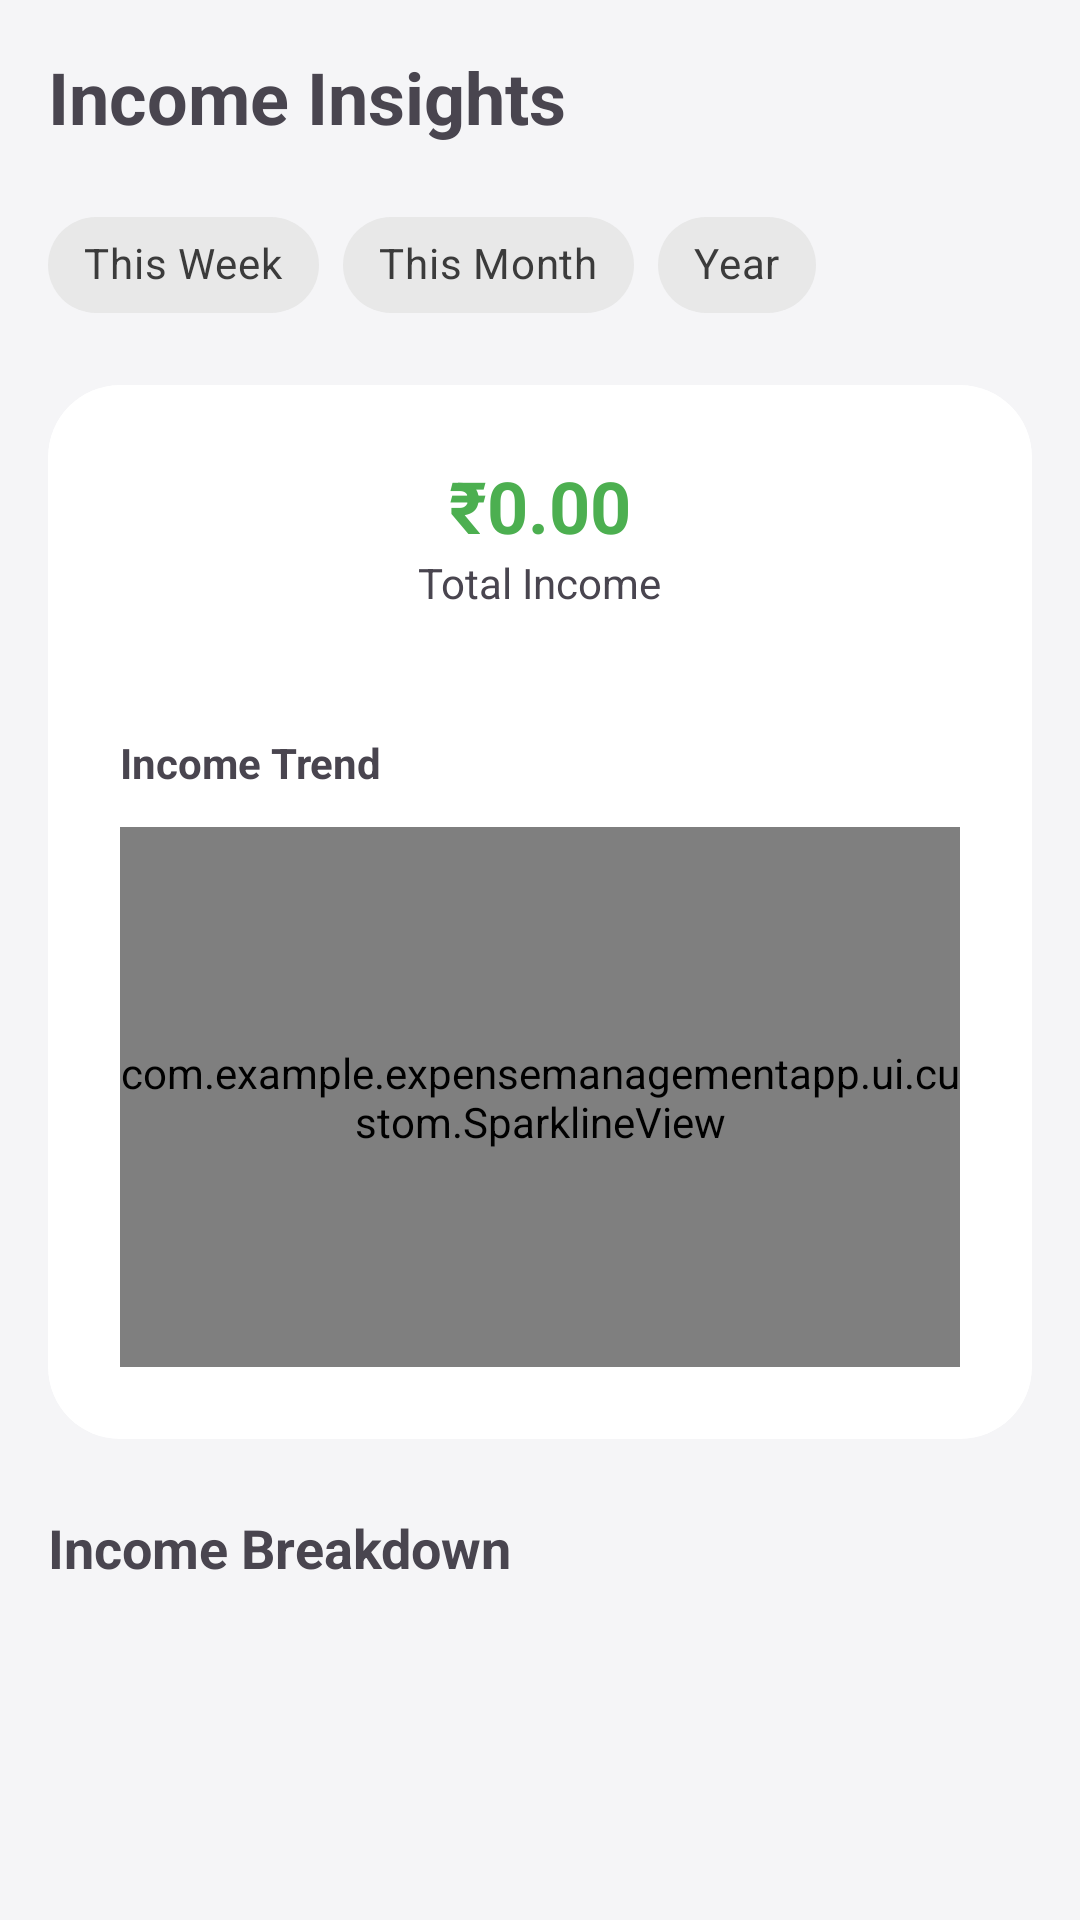

Write the Android layout XML for this screen, with the resource values it uses.
<!-- AndroidManifest.xml: application theme Theme.ExpenseManagementApp -->
<!-- res/layout/fragment_analytics_income.xml -->
<?xml version="1.0" encoding="utf-8"?>
<androidx.core.widget.NestedScrollView xmlns:android="http://schemas.android.com/apk/res/android"
    xmlns:app="http://schemas.android.com/apk/res-auto"
    android:layout_width="match_parent"
    android:layout_height="match_parent">

    <LinearLayout
        android:layout_width="match_parent"
        android:layout_height="wrap_content"
        android:orientation="vertical"
        android:padding="16dp">

        <TextView
            android:layout_width="wrap_content"
            android:layout_height="wrap_content"
            android:text="Income Insights"
            android:textColor="@color/text_primary"
            android:textSize="24sp"
            android:textStyle="bold" />

        
        <com.google.android.material.chip.ChipGroup
            android:id="@+id/chipGroupTimeRange"
            android:layout_width="wrap_content"
            android:layout_height="wrap_content"
            android:layout_marginTop="16dp"
            app:singleSelection="true"
            app:selectionRequired="true">

            <com.google.android.material.chip.Chip
                android:id="@+id/chipWeek"
                style="@style/Widget.MaterialComponents.Chip.Choice"
                android:layout_width="wrap_content"
                android:layout_height="wrap_content"
                android:text="This Week" />

            <com.google.android.material.chip.Chip
                android:id="@+id/chipMonth"
                style="@style/Widget.MaterialComponents.Chip.Choice"
                android:layout_width="wrap_content"
                android:layout_height="wrap_content"
                android:text="This Month"
                app:checkedIconVisible="false" />

            <com.google.android.material.chip.Chip
                android:id="@+id/chipYear"
                style="@style/Widget.MaterialComponents.Chip.Choice"
                android:layout_width="wrap_content"
                android:layout_height="wrap_content"
                android:text="Year" />
        </com.google.android.material.chip.ChipGroup>

        
        <com.google.android.material.card.MaterialCardView
            android:layout_width="match_parent"
            android:layout_height="wrap_content"
            android:layout_marginTop="16dp"
            app:cardCornerRadius="24dp"
            app:cardElevation="0dp"
            app:strokeColor="@color/color_border"
            app:strokeWidth="1dp">

            <LinearLayout
                android:layout_width="match_parent"
                android:layout_height="wrap_content"
                android:orientation="vertical"
                android:padding="24dp">

                <TextView
                    android:id="@+id/tvTotalIncome"
                    android:layout_width="wrap_content"
                    android:layout_height="wrap_content"
                    android:layout_gravity="center"
                    android:text="₹0.00"
                    android:textColor="#4CAF50"
                    android:textSize="24sp"
                    android:textStyle="bold" />

                <TextView
                    android:layout_width="wrap_content"
                    android:layout_height="wrap_content"
                    android:layout_gravity="center"
                    android:text="Total Income"
                    android:textColor="@color/text_secondary"
                    android:textSize="14sp" />

                <View
                    android:layout_width="match_parent"
                    android:layout_height="1dp"
                    android:layout_marginTop="20dp"
                    android:layout_marginBottom="20dp"
                    android:background="@color/color_border" />

                <TextView
                    android:layout_width="wrap_content"
                    android:layout_height="wrap_content"
                    android:text="Income Trend"
                    android:textColor="@color/text_primary"
                    android:textSize="14sp"
                    android:textStyle="bold"
                    android:layout_marginBottom="12dp" />

                <com.example.expensemanagementapp.ui.custom.SparklineView
                    android:id="@+id/trendChart"
                    android:layout_width="match_parent"
                    android:layout_height="180dp" />
            </LinearLayout>
        </com.google.android.material.card.MaterialCardView>

        <TextView
            android:layout_width="wrap_content"
            android:layout_height="wrap_content"
            android:layout_marginTop="24dp"
            android:layout_marginBottom="12dp"
            android:text="Income Breakdown"
            android:textColor="@color/text_primary"
            android:textSize="18sp"
            android:textStyle="bold" />

        <androidx.recyclerview.widget.RecyclerView
            android:id="@+id/rvIncomeBreakdown"
            android:layout_width="match_parent"
            android:layout_height="wrap_content"
            android:nestedScrollingEnabled="false" />

    </LinearLayout>
</androidx.core.widget.NestedScrollView>
<!-- resources referenced by this layout -->
<resources>
  <style name="Theme.ExpenseManagementApp" parent="Base.Theme.ExpenseManagementApp" />
  <style name="Base.Theme.ExpenseManagementApp" parent="Theme.Material3.DayNight.NoActionBar">
          
          <item name="colorPrimary">@color/midnight_blue_primary</item>
          <item name="colorOnPrimary">@color/white</item>
          <item name="colorSecondary">@color/muted_violet</item>
          <item name="colorOnSecondary">@color/white</item>
          <item name="colorTertiary">@color/soft_gold</item>
          
          
          <item name="android:colorBackground">@color/light_background</item>
          <item name="colorOnBackground">@color/light_text_primary</item>
          <item name="colorSurface">@color/light_surface</item>
          <item name="colorOnSurface">@color/light_text_primary</item>
          <item name="colorError">@color/expense_red</item>
          <item name="colorOnError">@color/white</item>
          
          
      </style>
  <color name="midnight_blue_primary">#283593</color>
  <color name="white">#FFFFFFFF</color>
  <color name="muted_violet">#9575CD</color>
  <color name="soft_gold">#FFD54F</color>
  <color name="light_background">#F5F5F7</color>
  <color name="light_text_primary">#212121</color>
  <color name="light_surface">#FFFFFF</color>
  <color name="expense_red">#E57373</color>
</resources>
